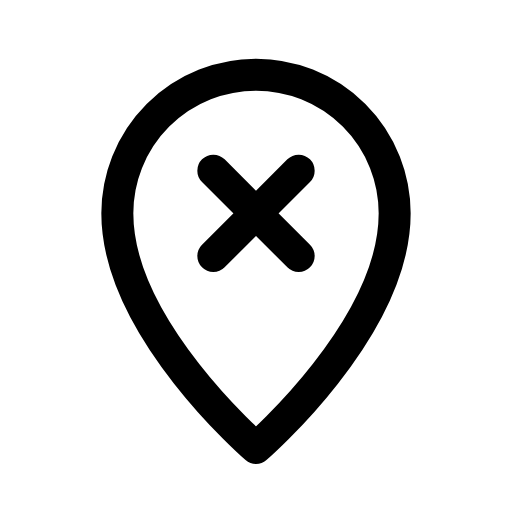
t = 0.00 s
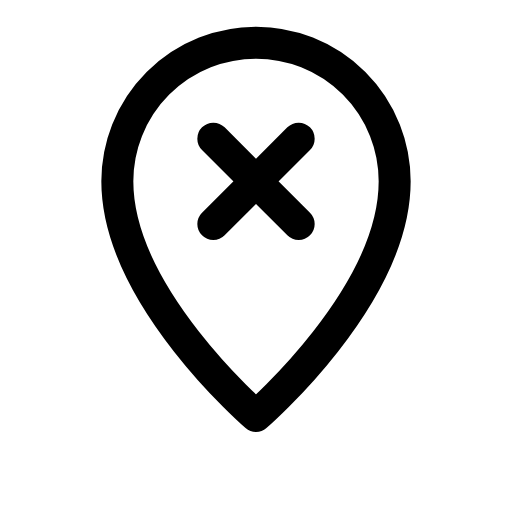
t = 0.12 s
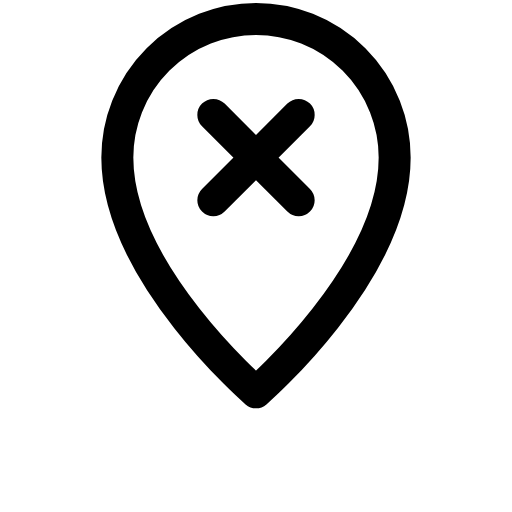
t = 0.29 s
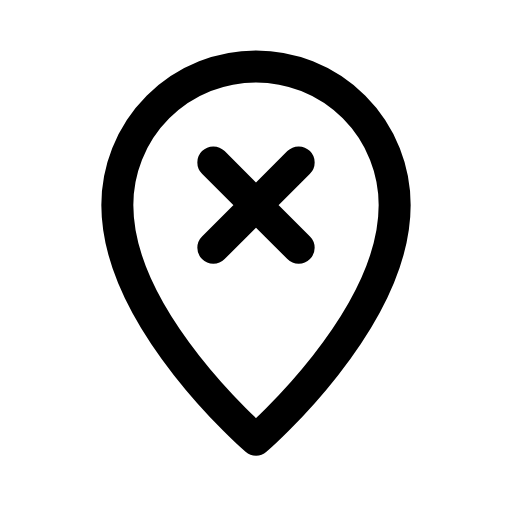
t = 0.39 s
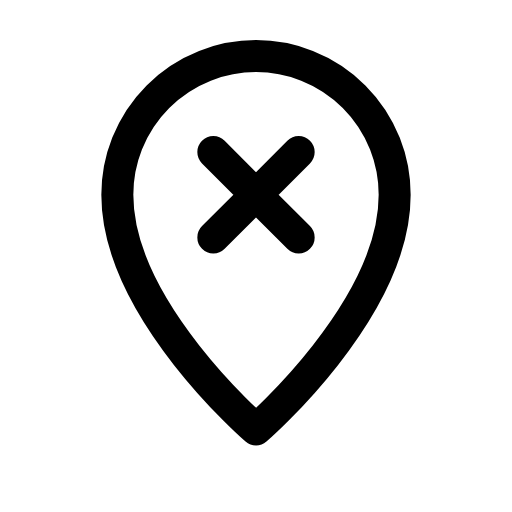
t = 0.54 s
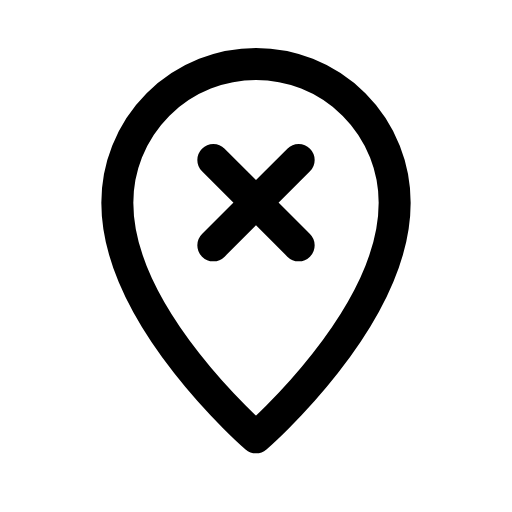
t = 0.69 s

The animated SVG that drew these frames (rendered in a browser with its animation timeline set to each time). Animation: 1 CSS @keyframes rule; one cycle of 0.80 s, repeats indefinitely.

<svg xmlns="http://www.w3.org/2000/svg" viewBox="0 0 24 24" width="24" height="24" class="rd-a-map-pin-x" data-rd-animate="hover"><style>.rd-a-map-pin-x{overflow:visible}.rd-a-map-pin-x *{transform-box:view-box}@media (prefers-reduced-motion:no-preference){.rd-a-map-pin-x[data-rd-animate="hover"]:hover .a,:hover>.rd-a-map-pin-x[data-rd-animate="parent"] .a,.rd-a-map-pin-x[data-rd-animate="play"] .a,.rd-a-map-pin-x[data-rd-animate="loop"] .a{animation:rd-map-pin-x-m calc(0.8s*var(--rd-speed,1)) ease-in-out}.rd-a-map-pin-x[data-rd-animate="loop"] *{animation-iteration-count:infinite!important}@keyframes rd-map-pin-x-m{0%,100%{translate:0 0}30%{translate:0 -3px}55%{translate:0 0}72%{translate:0 -1px}}}</style><g fill="none" stroke="currentColor" stroke-linecap="round" stroke-linejoin="round" stroke-width="1.5"><g class="a"><path d="M12 21s-6.5-5.6-6.5-11a6.5 6.5 0 0 1 13 0c0 5.4-6.5 11-6.5 11z"/><path d="M10 8l4 4M14 8l-4 4"/></g></g></svg>
